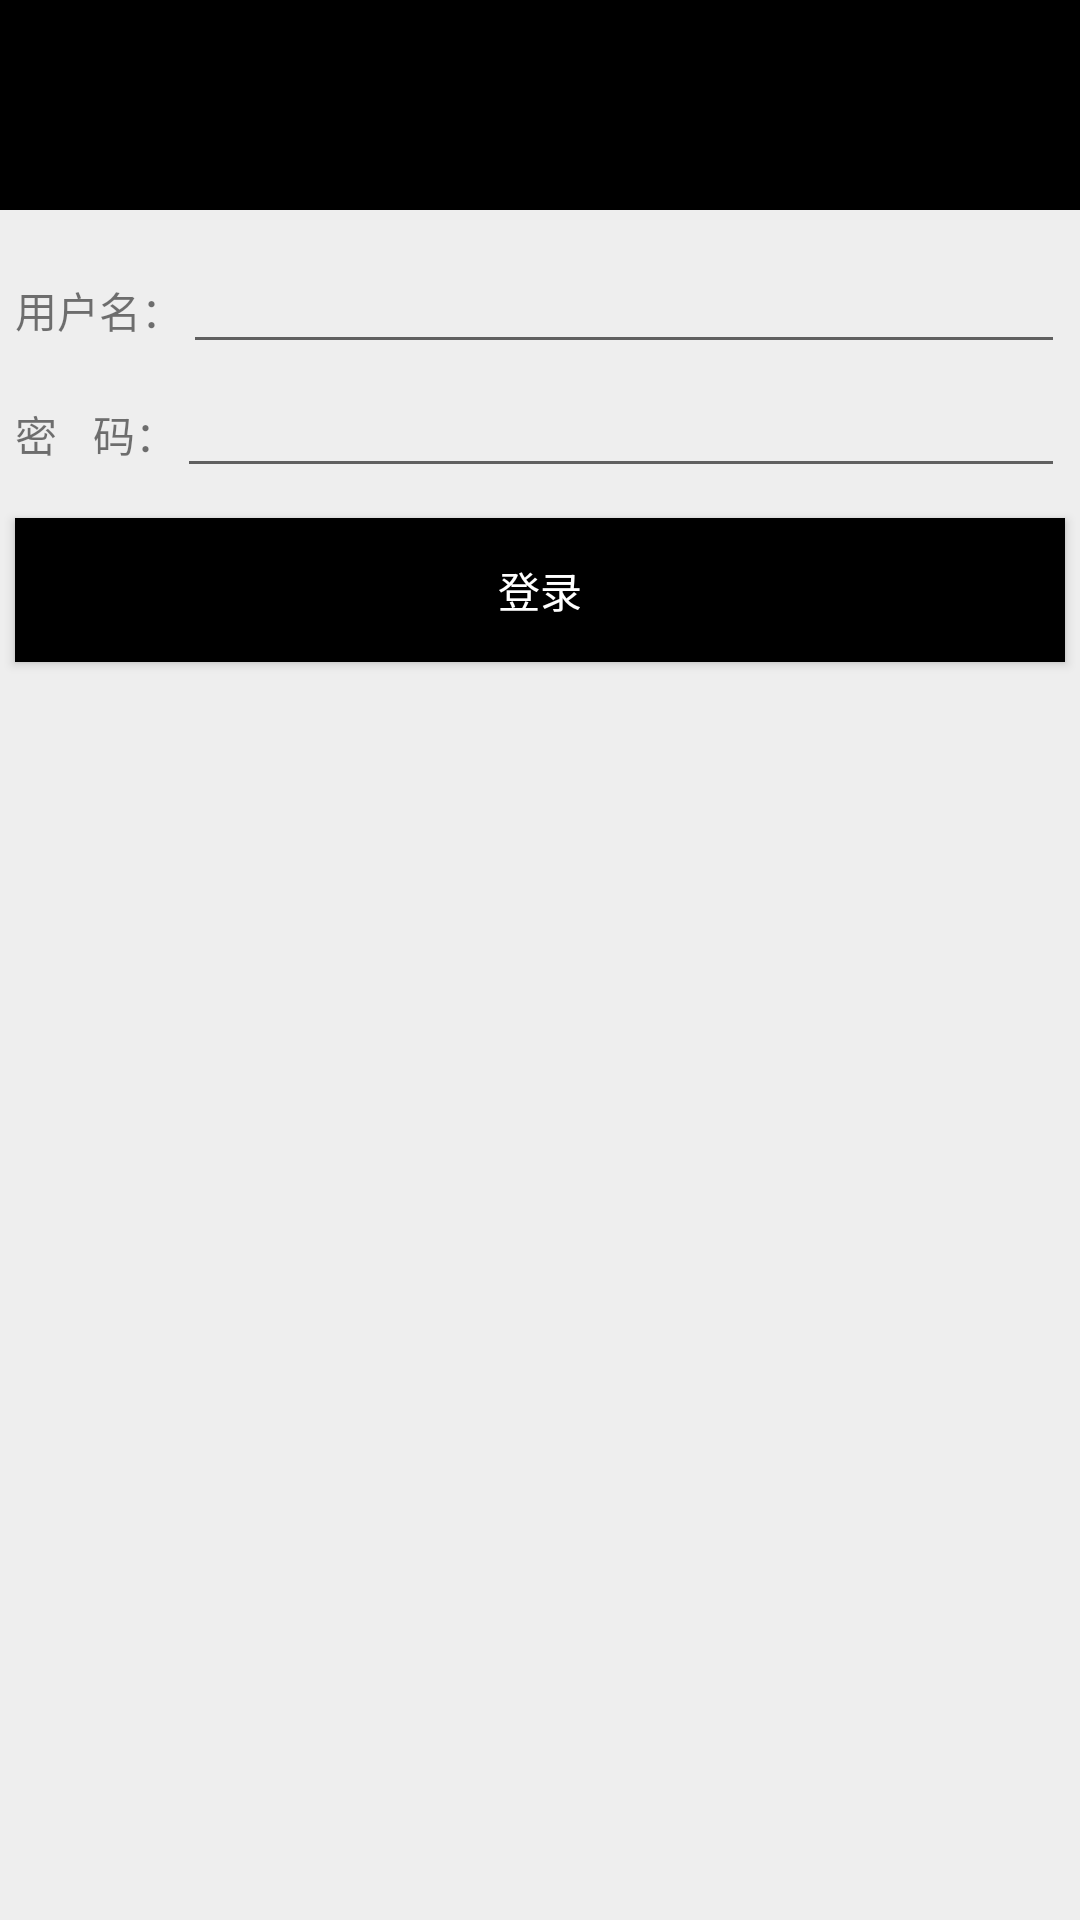

Layout XML and referenced resources for this Android screen:
<!-- AndroidManifest.xml: application theme Theme.Login -->
<!-- res/layout/activity_login.xml -->
<?xml version="1.0" encoding="utf-8"?>
<RelativeLayout
        xmlns:android="http://schemas.android.com/apk/res/android"
        xmlns:app="http://schemas.android.com/apk/res-auto"
        xmlns:tools="http://schemas.android.com/tools"
        android:layout_width="match_parent"
        android:layout_height="match_parent"
        android:background="#eeeeee"
        tools:context=".loginActivity">
    <RelativeLayout
            android:id="@+id/rl_loginactivity_top"
            android:layout_width="match_parent"
            android:layout_height="70dp"
            android:background="@color/black" >
    </RelativeLayout>
    <LinearLayout
            android:id="@+id/ll_loginactivity_two"
            android:layout_width="match_parent"
            android:layout_height="wrap_content"
            android:orientation="vertical"
            android:layout_below="@+id/rl_loginactivity_top"
            android:layout_marginTop="10dp"
            android:layout_marginLeft="5dp"
            android:layout_marginRight="5dp"
    >
        <LinearLayout
                android:layout_width="match_parent"
                android:layout_height="wrap_content"
                android:orientation="horizontal">
            <TextView
                    android:id="@+id/tv_loginactivity_username"
                    android:layout_width="wrap_content"
                    android:layout_height="wrap_content"
                    android:text="@string/Username"/>
            <EditText
                    android:id="@+id/et_loginactivity_username"
                    android:layout_width="match_parent"
                    android:layout_height="wrap_content"/>
        </LinearLayout>
        <LinearLayout
                android:layout_width="match_parent"
                android:layout_height="wrap_content"
                android:orientation="horizontal">
            <TextView
                    android:id="@+id/tv_loginactivity_password"
                    android:layout_width="wrap_content"
                    android:layout_height="wrap_content"
                    android:text="@string/Password"/>
            <EditText
                    android:id="@+id/et_loginactivity_password"
                    android:layout_width="match_parent"
                    android:layout_height="wrap_content"
                    android:inputType="textPassword"/>
        </LinearLayout>
    </LinearLayout>
    <Button
            android:id="@+id/bt_loginactivity_login"
            android:layout_width="match_parent"
            android:layout_height="wrap_content"
            android:layout_below="@+id/ll_loginactivity_two"
            android:layout_marginTop="10dp"
            android:layout_marginLeft="5dp"
            android:layout_marginRight="5dp"
            android:background="@color/black"
            android:text="@string/LLogin"
            android:textColor="#fff"
            android:gravity="center"
            android:onClick="onClick"
            tools:ignore="OnClick"/>
</RelativeLayout>
<!-- resources referenced by this layout -->
<resources>
  <string name="LLogin">登录</string>
  <string name="Password">密    码：</string>
  <string name="Username">用户名：</string>
  <style name="Theme.Login" parent="Theme.MaterialComponents.DayNight.DarkActionBar">
          
          <item name="colorPrimary">@color/purple_500</item>
          <item name="colorPrimaryVariant">@color/purple_700</item>
          <item name="colorOnPrimary">@color/white</item>
          
          <item name="colorSecondary">@color/teal_200</item>
          <item name="colorSecondaryVariant">@color/teal_700</item>
          <item name="colorOnSecondary">@color/black</item>
          
          <item name="android:statusBarColor" tools:targetApi="l">?attr/colorPrimaryVariant</item>
          
      </style>
  <!-- not gathered from this repository: default colours our renderer supplied (Android Studio template values) -->
  <color name="purple_500">#FF6200EE</color>
  <color name="purple_700">#FF3700B3</color>
  <color name="teal_200">#FF03DAC5</color>
  <color name="teal_700">#FF018786</color>
  <color name="black">#FF000000</color>
  <color name="white">#FFFFFFFF</color>
</resources>
